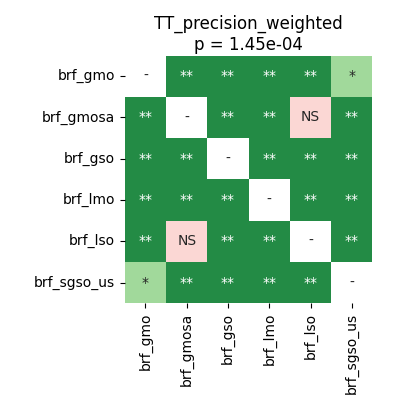

Data behind this chart, as committed beside it:
	brf_gmo	brf_gmosa	brf_gso	brf_lmo	brf_lso	brf_sgso_us
brf_gmo	1.0	0.00293	0.00293	0.004883	0.00293	0.01465
brf_gmosa	0.00293	1.0	0.00293	0.00293	0.2842	0.00293
brf_gso	0.00293	0.00293	1.0	0.00293	0.006761	0.00293
brf_lmo	0.004883	0.00293	0.00293	1.0	0.00293	0.004883
brf_lso	0.00293	0.2842	0.006761	0.00293	1.0	0.00293
brf_sgso_us	0.01465	0.00293	0.00293	0.004883	0.00293	1.0
